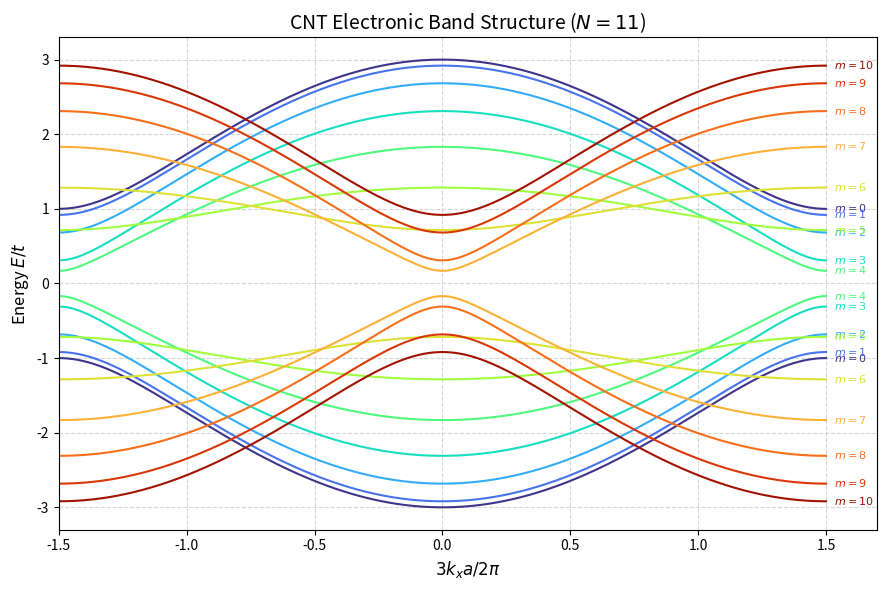

Reproduce this figure in Python. (Note: this script raises an exception after producing the figure.)
import numpy as np
import matplotlib
matplotlib.use("Agg")
import matplotlib.pyplot as plt

# Parameters
N = 11
kxa = np.linspace(-np.pi, np.pi, 1000)
m = np.arange(N)  # Sub-band index array [0, 1, ..., N-1]

# Reshape arrays for 2D broadcasting
kxa_grid = kxa[:, np.newaxis]
m_grid = m[np.newaxis, :]

# Calculate dispersion relation E(k_x * a, m)
E = np.sqrt(
    1
    + 4 * np.cos(kxa_grid) * np.cos(np.pi * m_grid / N)
    + 4 * (np.cos(m_grid * np.pi / N)) ** 2
)

# Plotting setup
plt.figure(figsize=(9, 6))

# Generate a colormap with N distinct colors
colors = plt.cm.turbo(np.linspace(0.05, 0.95, N))

# Scaled x-axis data: (3 * k_x * a) / (2 * pi)
x_scaled = 1.5 * kxa / np.pi

for i in range(N):
    color = colors[i]

    # Plot positive (conduction) and negative (valence) bands
    plt.plot(x_scaled, E[:, i], color=color, linewidth=1.5)
    plt.plot(x_scaled, -E[:, i], color=color, linewidth=1.5)

    # Annotate index m at the right edge
    y_top = E[-1, i]
    y_bottom = -E[-1, i]

    plt.text(1.53, y_top, f'$m={i}$', color=color, fontsize=8, va='center', fontweight='bold')
    plt.text(1.53, y_bottom, f'$m={i}$', color=color, fontsize=8, va='center', fontweight='bold')

plt.title(f'CNT Electronic Band Structure ($N = {N}$)', fontsize=14)
plt.xlabel(r'$3 k_x a / 2 \pi$', fontsize=12)
plt.ylabel(r'Energy $E / t$', fontsize=12)

# Adjust x-limits to account for the scaled range [-1.5, 1.5] plus margin for labels
plt.xlim(-1.5, 1.7)
plt.grid(True, linestyle='--', alpha=0.5)
plt.tight_layout()

plt.savefig(
    "/Users/shlok/Documents/Repos/Panjwa/CNT Paper/Figures/cnt_band_structure_N11.png",
    dpi=200, bbox_inches="tight",
)
print("saved Figures/cnt_band_structure_N11.png")
